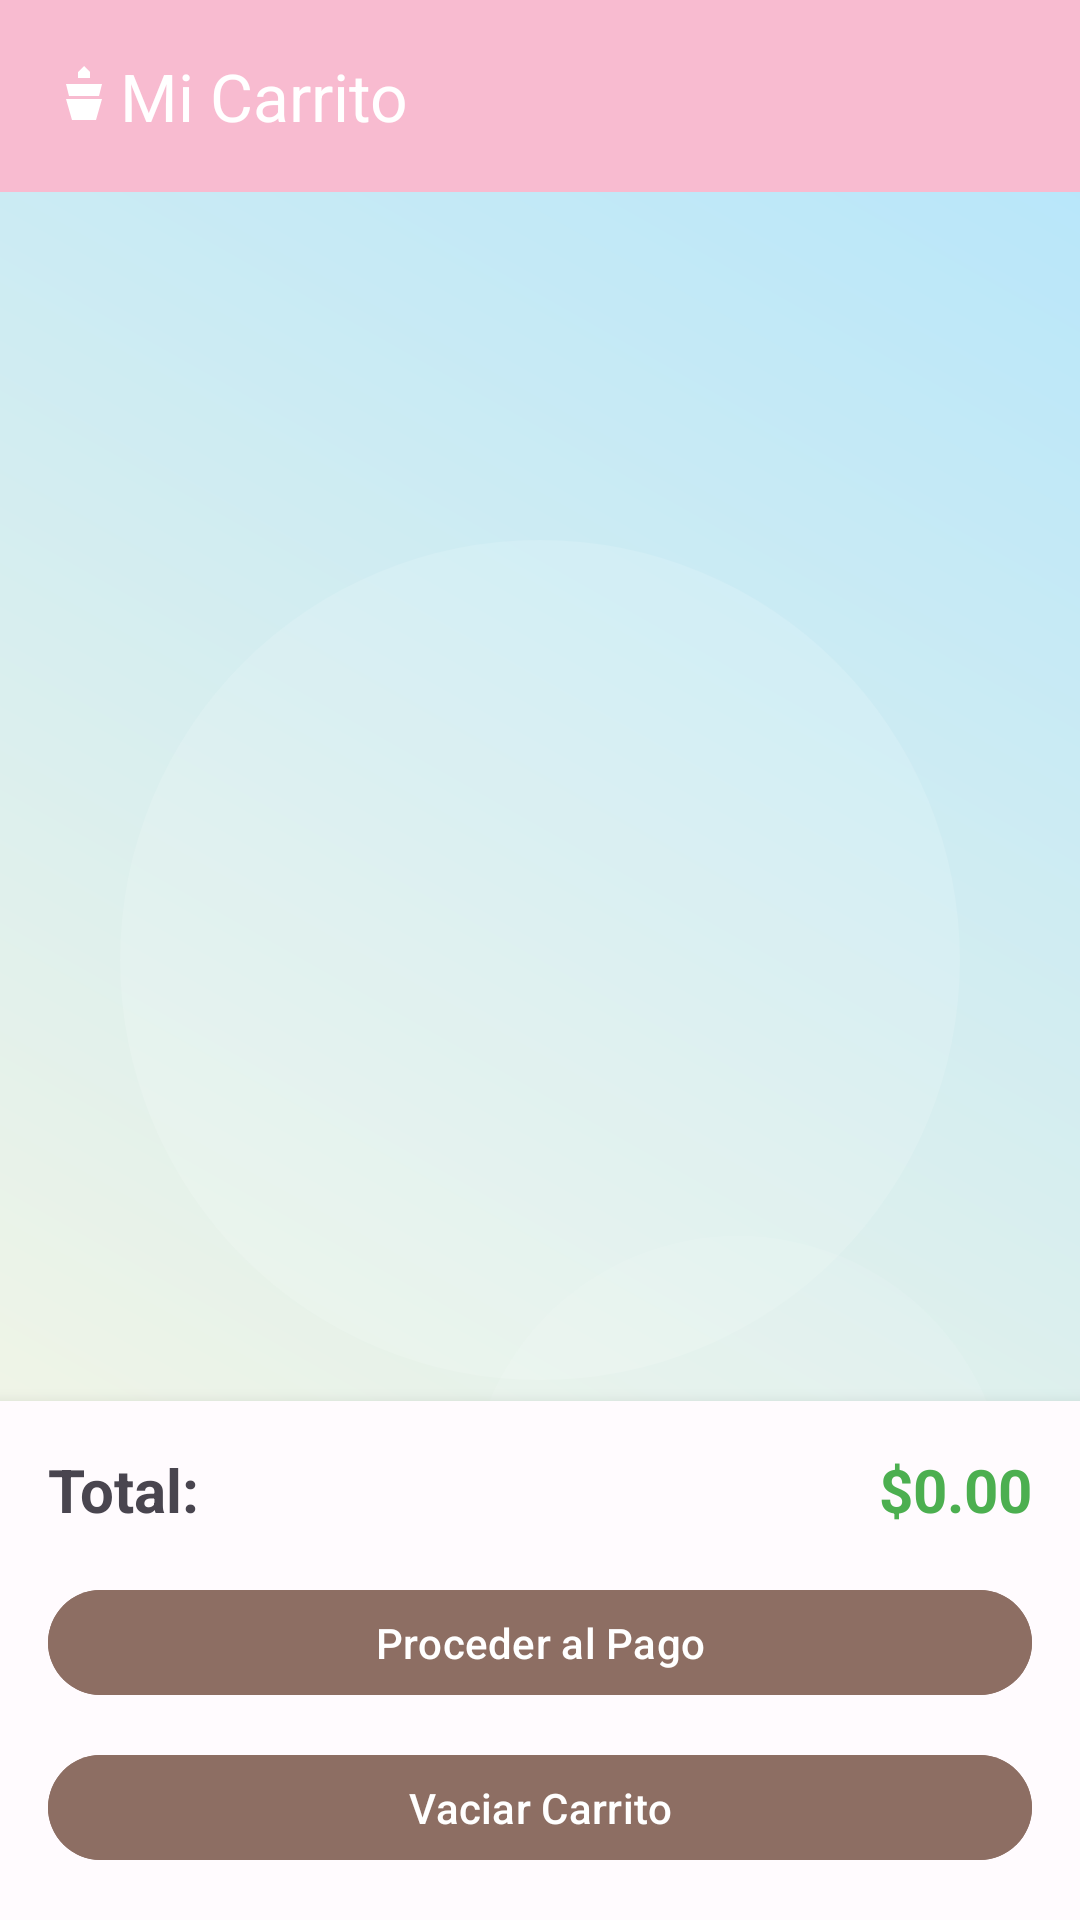

The Android layout XML behind this screen, and the referenced resources:
<!-- AndroidManifest.xml: application theme Theme.EjemploPrueba -->
<!-- res/layout/activity_carrito.xml -->
<?xml version="1.0" encoding="utf-8"?>
<androidx.drawerlayout.widget.DrawerLayout
    xmlns:android="http://schemas.android.com/apk/res/android"
    xmlns:app="http://schemas.android.com/apk/res-auto"
    android:id="@+id/drawerLayout"
    android:layout_width="match_parent"
    android:layout_height="match_parent">

    <LinearLayout
        android:layout_width="match_parent"
        android:layout_height="match_parent"
        android:orientation="vertical"
        android:background="@drawable/bg_pastel">

    
    <androidx.appcompat.widget.Toolbar
        android:id="@+id/toolbar"
        android:layout_width="match_parent"
        android:layout_height="?attr/actionBarSize"
        android:background="?attr/colorPrimary"
        android:elevation="4dp"
        app:title="Mi Carrito"
        app:logo="@drawable/ic_cake"
        app:titleTextColor="@android:color/white" />

    
    <FrameLayout
        android:layout_width="match_parent"
        android:layout_height="0dp"
        android:layout_weight="1">

        
        <TextView
            android:id="@+id/tvEmpty"
            android:layout_width="wrap_content"
            android:layout_height="wrap_content"
            android:layout_gravity="center"
            android:text="Tu carrito está vacío"
            android:textSize="18sp"
            android:visibility="gone" />

        
        <androidx.recyclerview.widget.RecyclerView
            android:id="@+id/rvCarrito"
            android:layout_width="match_parent"
            android:layout_height="match_parent"
            android:padding="8dp" />

        <ProgressBar
            android:id="@+id/progressBar"
            android:layout_width="wrap_content"
            android:layout_height="wrap_content"
            android:layout_gravity="center"
            android:visibility="gone" />

    </FrameLayout>

    
    <LinearLayout
        android:id="@+id/layoutTotal"
        android:layout_width="match_parent"
        android:layout_height="wrap_content"
        android:orientation="vertical"
        android:padding="16dp"
        android:background="@color/m3_surface"
        android:elevation="8dp">

        <LinearLayout
            android:layout_width="match_parent"
            android:layout_height="wrap_content"
            android:orientation="horizontal"
            android:layout_marginBottom="16dp">

            <TextView
                android:layout_width="0dp"
                android:layout_height="wrap_content"
                android:layout_weight="1"
                android:text="Total:"
                android:textSize="20sp"
                android:textStyle="bold" />

            <TextView
                android:id="@+id/tvTotal"
                android:layout_width="wrap_content"
                android:layout_height="wrap_content"
                android:text="$0.00"
                android:textSize="20sp"
                android:textStyle="bold"
                android:textColor="#4CAF50" />

        </LinearLayout>

        <com.google.android.material.button.MaterialButton
            android:id="@+id/btnPagar"
            style="@style/Widget.Gustito.Button"
            android:layout_width="match_parent"
            android:layout_height="wrap_content"
            android:text="Proceder al Pago" />

        <com.google.android.material.button.MaterialButton
            android:id="@+id/btnVaciar"
            style="@style/Widget.Gustito.Button"
            android:layout_width="match_parent"
            android:layout_height="wrap_content"
            android:layout_marginTop="12dp"
            android:text="Vaciar Carrito" />

    </LinearLayout>

    </LinearLayout>

    <com.google.android.material.navigation.NavigationView
        android:id="@+id/navView"
        android:layout_width="wrap_content"
        android:layout_height="match_parent"
        android:layout_gravity="start" />

</androidx.drawerlayout.widget.DrawerLayout>
<!-- resources referenced by this layout -->
<resources>
  <color name="m3_surface">#FFFBFE</color>
  <!-- drawable bg_pastel (drawable) -->
  <?xml version="1.0" encoding="utf-8"?>
  <layer-list xmlns:android="http://schemas.android.com/apk/res/android">
      <item>
          <shape android:shape="rectangle">
              <gradient android:startColor="@color/pastel_crema" android:endColor="@color/pastel_celeste" android:angle="45"/>
          </shape>
      </item>
      <item android:gravity="center">
          <shape android:shape="oval">
              <size android:width="280dp" android:height="280dp"/>
              <solid android:color="#20FFFFFF"/>
          </shape>
      </item>
      <item android:gravity="bottom|end" android:bottom="48dp" android:right="24dp">
          <shape android:shape="oval">
              <size android:width="180dp" android:height="180dp"/>
              <solid android:color="#15FFFFFF"/>
          </shape>
      </item>
  </layer-list>
  <!-- drawable ic_cake (drawable) -->
  <?xml version="1.0" encoding="utf-8"?>
  <vector xmlns:android="http://schemas.android.com/apk/res/android"
      android:width="24dp"
      android:height="24dp"
      android:viewportWidth="24"
      android:viewportHeight="24">
      <path
          android:fillColor="@color/white"
          android:pathData="M10,4 L12,2 L14,4 L14,6 L10,6 Z"/>
      <path
          android:fillColor="@color/white"
          android:pathData="M6,8 L18,8 L17,12 L7,12 Z"/>
      <path
          android:fillColor="@color/white"
          android:pathData="M6,13 L18,13 L16,20 L8,20 Z"/>
  </vector>
  <style name="Widget.Gustito.Button" parent="Widget.Material3.Button">
          <item name="android:textColor">@color/white</item>
          <item name="android:backgroundTint">@color/pastel_chocolate</item>
          <item name="android:minHeight">40dp</item>
          <item name="android:paddingTop">8dp</item>
          <item name="android:paddingBottom">8dp</item>
          <item name="android:textSize">14sp</item>
      </style>
  <style name="Theme.EjemploPrueba" parent="Theme.Material3.Light.NoActionBar">
          <item name="colorPrimary">@color/pastel_pink</item>
          <item name="colorOnPrimary">@color/white</item>
          <item name="colorSecondary">@color/pastel_chocolate</item>
          <item name="colorOnSecondary">@color/white</item>
          <item name="android:statusBarColor">@color/pastel_pink_dark</item>
          <item name="android:windowBackground">@drawable/gradient_background</item>
          <item name="materialButtonStyle">@style/Widget.Gustito.Button</item>
      </style>
  <color name="pastel_crema">#FFF8E1</color>
  <color name="pastel_celeste">#B3E5FC</color>
  <color name="white">#FFFFFFFF</color>
  <color name="pastel_chocolate">#8D6E63</color>
  <color name="pastel_pink">#F8BBD0</color>
  <color name="pastel_pink_dark">#E57399</color>
  <!-- drawable gradient_background (drawable) -->
  <?xml version="1.0" encoding="utf-8"?>
  <shape xmlns:android="http://schemas.android.com/apk/res/android" android:shape="rectangle">
      <gradient
          android:startColor="@color/gradient_start"
          android:endColor="@color/gradient_end"
          android:type="linear"
          android:angle="45"/>
  </shape>
  <color name="gradient_start">#FFE3EC</color>
  <color name="gradient_end">#FFD7BA</color>
</resources>
